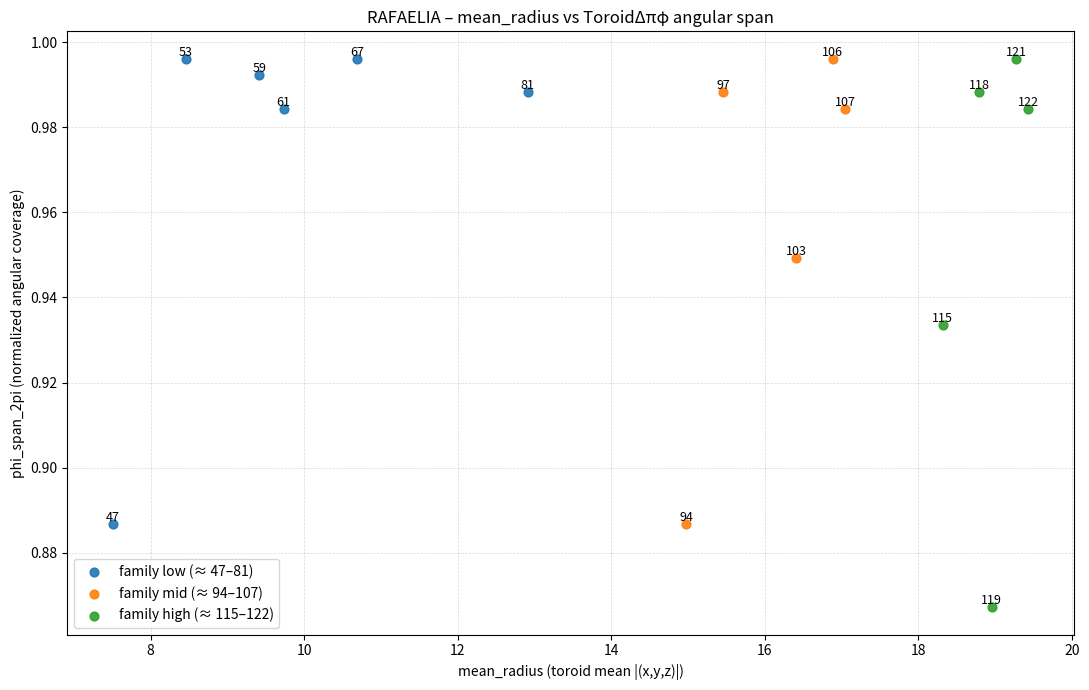
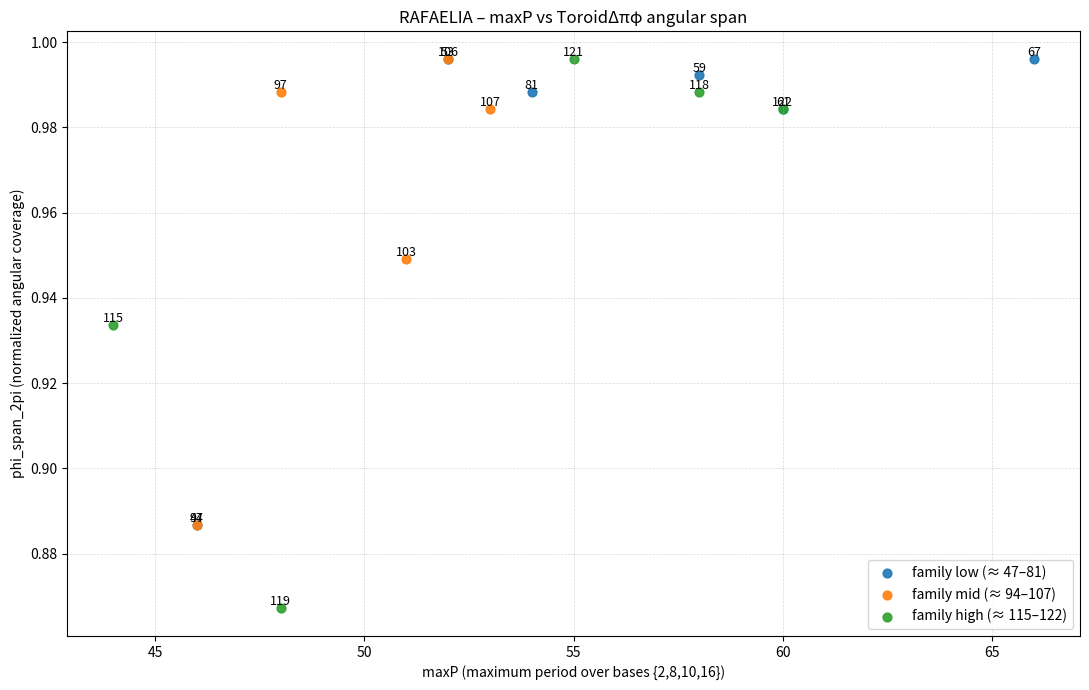
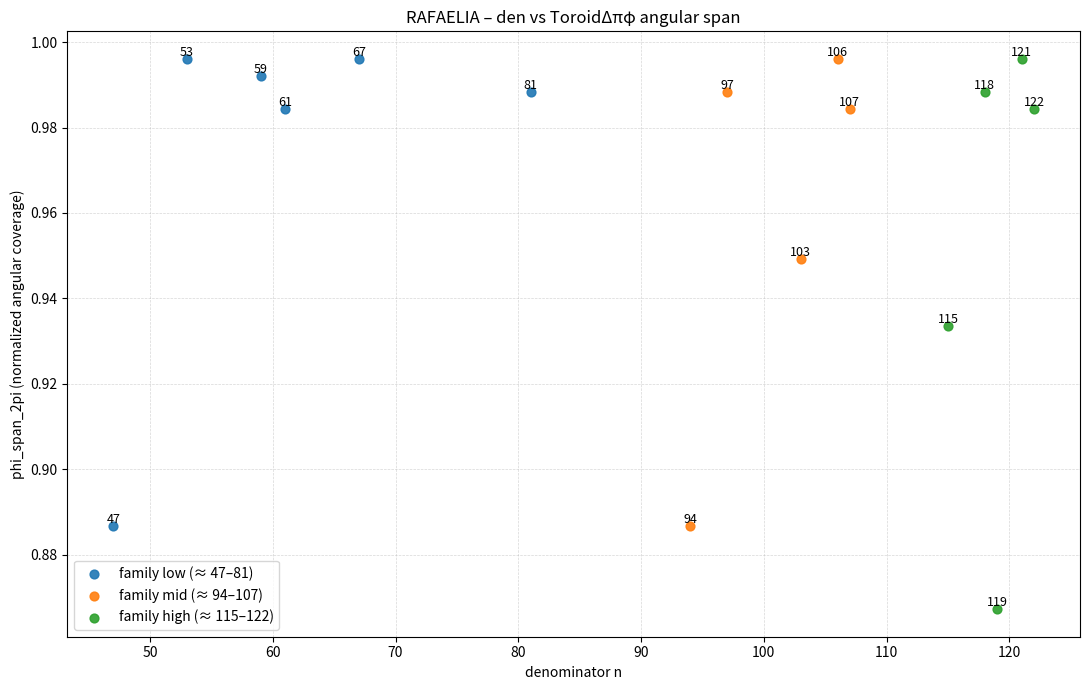
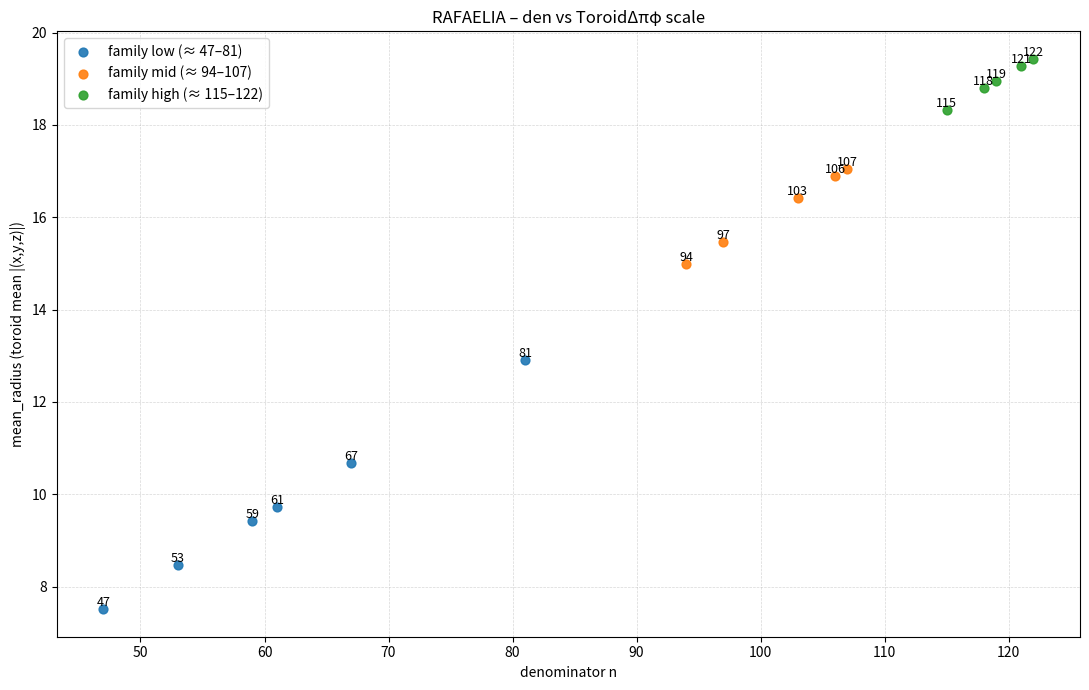

The matplotlib source for these figures, in order:
#!/usr/bin/env python3
# -*- coding: utf-8 -*-
"""
RAFAELIA_TOROID_PLOTS
---------------------
Gera 4 gráficos de dispersão para as sementes Bitraf:

1) mean_radius vs phi_span_2pi
2) maxP       vs phi_span_2pi
3) den        vs phi_span_2pi
4) den        vs mean_radius

As cores representam famílias de denominadores:
- low  (≈ 47–81)  → azul
- mid  (≈ 94–107) → laranja
- high (≈ 115–122)→ verde
"""

import matplotlib.pyplot as plt

# -------------------------------------------------------------------------
# 1. Dados das sementes (hardcoded a partir do RAFAELIA_TOROID_PERIOD_LINK)
# -------------------------------------------------------------------------

SEEDS = [
    # den, base2, base8, base10, base16, maxP,  phi_span_2pi, mean_radius,      std_radius
    (47,    23,    23,    46,     23,    46,   0.886719,     7.508654,  6.126548e-01),
    (53,    52,    52,    13,     13,    52,   0.996094,     8.460751,  6.128343e-01),
    (59,    58,    58,    58,     29,    58,   0.992188,     9.413425,  6.129631e-01),
    (61,    60,    20,    60,     15,    60,   0.984375,     9.731082,  6.129980e-01),
    (67,    66,    22,    33,     33,    66,   0.996094,    10.684286,  6.130853e-01),
    (81,    54,    18,     9,     27,    54,   0.988281,    12.909425,  6.132209e-01),
    (94,    23,    23,    46,     23,    46,   0.886719,    14.976434,  6.132982e-01),
    (97,    48,    16,     0,     12,    48,   0.988281,    15.453513,  6.133120e-01),
    (103,   51,    17,    34,     51,    51,   0.949219,    16.407737,  6.133362e-01),
    (106,   52,    52,    13,     13,    52,   0.996094,    16.884879,  6.133468e-01),
    (107,    0,     0,    53,     53,    53,   0.984375,    17.043931,  6.133502e-01),
    (115,   44,    44,    22,     11,    44,   0.933594,    18.316407,  6.133742e-01),
    (118,   58,    58,    58,     29,    58,   0.988281,    18.793612,  6.133820e-01),
    (119,   24,     8,    48,      6,    48,   0.867188,    18.952684,  6.133845e-01),
    (121,    0,     0,    22,     55,    55,   0.996094,    19.270831,  6.133893e-01),
    (122,   60,    20,    60,     15,    60,   0.984375,    19.429906,  6.133916e-01),
]

# famílias por faixa de n
FAMILY_LOW  = {47, 53, 59, 61, 67, 81}
FAMILY_MID  = {94, 97, 103, 106, 107}
FAMILY_HIGH = {115, 118, 119, 121, 122}

COLOR_MAP = {
    "low":  "tab:blue",
    "mid":  "tab:orange",
    "high": "tab:green",
}
LABEL_MAP = {
    "low":  "family low (≈ 47–81)",
    "mid":  "family mid (≈ 94–107)",
    "high": "family high (≈ 115–122)",
}

def get_family(den: int) -> str:
    """Classifica denominador em low/mid/high."""
    if den in FAMILY_LOW:
        return "low"
    if den in FAMILY_MID:
        return "mid"
    if den in FAMILY_HIGH:
        return "high"
    # fallback (não deve acontecer com o conjunto atual)
    return "low"

# -------------------------------------------------------------------------
# 2. Função utilitária para scatter com cores + labels de n
# -------------------------------------------------------------------------

def scatter_by_family(x, y, dens, xlabel, ylabel, title, fname):
    """
    Desenha scatter com cores por família e rótulos dos denominadores.
    Salva figura em fname (PNG, alta resolução).
    """
    plt.figure(figsize=(11, 7))  # tamanho grande para boa definição

    # plota por família para legenda ficar limpa
    for fam in ("low", "mid", "high"):
        xs = []
        ys = []
        ns = []
        for xi, yi, n in zip(x, y, dens):
            if get_family(n) == fam:
                xs.append(xi)
                ys.append(yi)
                ns.append(n)
        if not xs:
            continue
        plt.scatter(xs, ys, label=LABEL_MAP[fam], s=40, alpha=0.9,
                    color=COLOR_MAP[fam])
        # anota cada ponto com o denominador
        for xi, yi, n in zip(xs, ys, ns):
            plt.text(xi, yi, str(n), fontsize=9,
                     ha="center", va="bottom")

    plt.xlabel(xlabel)
    plt.ylabel(ylabel)
    plt.title(title)
    plt.grid(True, linestyle="--", linewidth=0.5, alpha=0.5)
    plt.legend(loc="best")
    plt.tight_layout()
    plt.savefig(fname, dpi=300)
    print(f"[OK] Figura salva em: {fname}")
    plt.close()


# -------------------------------------------------------------------------
# 3. Extração dos vetores a partir de SEEDS
# -------------------------------------------------------------------------

dens        = [row[0] for row in SEEDS]
maxP        = [row[5] for row in SEEDS]
phi_span    = [row[6] for row in SEEDS]
mean_radius = [row[7] for row in SEEDS]

# -------------------------------------------------------------------------
# 4. Geração dos 4 gráficos
# -------------------------------------------------------------------------

if __name__ == "__main__":
    # 1) mean_radius vs phi_span_2pi
    scatter_by_family(
        mean_radius,
        phi_span,
        dens,
        xlabel="mean_radius (toroid mean |(x,y,z)|)",
        ylabel="phi_span_2pi (normalized angular coverage)",
        title="RAFAELIA – mean_radius vs ToroidΔπφ angular span",
        fname="RAFAELIA_mean_radius_vs_phi_span.png",
    )

    # 2) maxP vs phi_span_2pi
    scatter_by_family(
        maxP,
        phi_span,
        dens,
        xlabel="maxP (maximum period over bases {2,8,10,16})",
        ylabel="phi_span_2pi (normalized angular coverage)",
        title="RAFAELIA – maxP vs ToroidΔπφ angular span",
        fname="RAFAELIA_maxP_vs_phi_span.png",
    )

    # 3) den vs phi_span_2pi
    scatter_by_family(
        dens,
        phi_span,
        dens,
        xlabel="denominator n",
        ylabel="phi_span_2pi (normalized angular coverage)",
        title="RAFAELIA – den vs ToroidΔπφ angular span",
        fname="RAFAELIA_den_vs_phi_span.png",
    )

    # 4) den vs mean_radius
    scatter_by_family(
        dens,
        mean_radius,
        dens,
        xlabel="denominator n",
        ylabel="mean_radius (toroid mean |(x,y,z)|)",
        title="RAFAELIA – den vs ToroidΔπφ scale",
        fname="RAFAELIA_den_vs_mean_radius.png",
    )
